Run: headless pygame with SDL's dummy video driver; simulated clock (each Clock.tick advances the game by its frame time, no real sleeping); random seed 0; keys injected as events and as key.get_pressed() state; mouse plan: one left click at the window centre at the start of phase 2, then a move to the lower-right quarter at the start of phase 3.
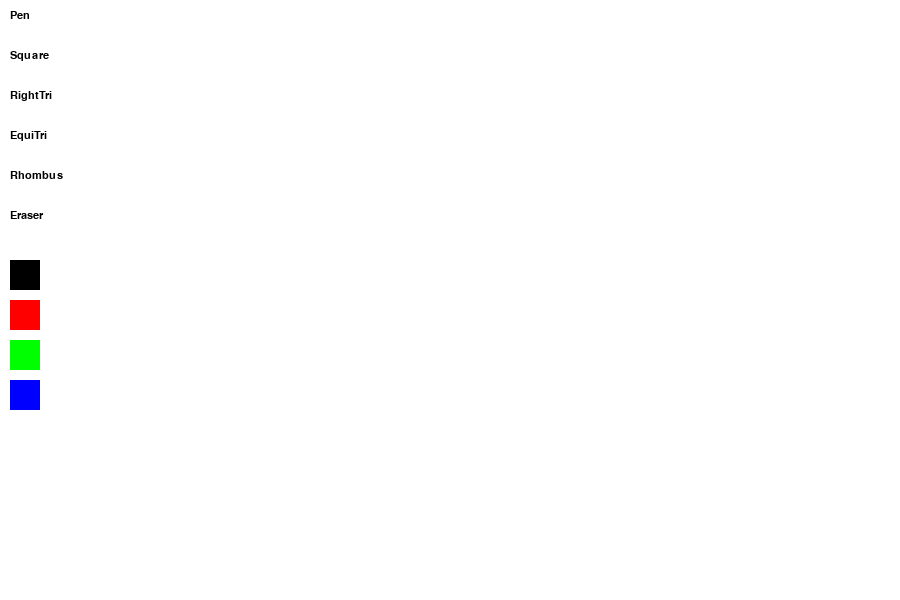
Frame 1 of 4 · flips 1–60 · no input
Frame 2 of 4 · flips 61–180 · clicked the window centre · tapped SPACE, RETURN · held RIGHT (→), D · screen unchanged from frame 1, image omitted
Frame 3 of 4 · flips 181–300 · moved the mouse to the lower-right quarter · held DOWN (↓), S · screen unchanged from frame 2, image omitted
Frame 4 of 4 · flips 301–420 · held LEFT (←), A, UP (↑), W · screen unchanged from frame 3, image omitted

The pygame program that drew these frames:

import pygame
import sys
import math

pygame.init()

WIDTH, HEIGHT = 900, 600
TOOLBAR = 120

screen = pygame.display.set_mode((WIDTH, HEIGHT))
pygame.display.set_caption("Paint")

clock = pygame.time.Clock()

WHITE = (255,255,255)
BLACK = (0,0,0)
RED = (255,0,0)
GREEN = (0,255,0)
BLUE = (0,0,255)
GRAY = (200,200,200)

canvas = pygame.Surface((WIDTH-TOOLBAR, HEIGHT))
canvas.fill(WHITE)

tool = "pen"
color = BLACK

drawing = False
start_pos = None
last_pos = None

while True:

    for event in pygame.event.get():

        if event.type == pygame.QUIT:
            pygame.quit()
            sys.exit()

        if event.type == pygame.MOUSEBUTTONDOWN:

            x,y = event.pos

            if x < TOOLBAR:

                if 10<y<40: tool="pen"
                elif 50<y<80: tool="square"
                elif 90<y<120: tool="rtri"
                elif 130<y<160: tool="etri"
                elif 170<y<200: tool="rhombus"
                elif 210<y<240: tool="eraser"

                elif 260<y<290: color=BLACK
                elif 300<y<330: color=RED
                elif 340<y<370: color=GREEN
                elif 380<y<410: color=BLUE

            else:
                drawing = True
                start_pos = (x-TOOLBAR,y)
                last_pos = start_pos

        if event.type == pygame.MOUSEBUTTONUP:

            if drawing:

                end = (event.pos[0]-TOOLBAR,event.pos[1])

                # square
                if tool=="square":
                    size = end[0]-start_pos[0]
                    pygame.draw.rect(canvas,color,
                        (start_pos[0],start_pos[1],size,size),2)

                # right triangle
                elif tool=="rtri":
                    points = [
                        start_pos,
                        (end[0],start_pos[1]),
                        (start_pos[0],end[1])
                    ]
                    pygame.draw.polygon(canvas,color,points,2)

                # equilateral triangle
                elif tool=="etri":

                    side = end[0]-start_pos[0]
                    h = side * math.sqrt(3)/2

                    p1 = start_pos
                    p2 = (start_pos[0]+side,start_pos[1])
                    p3 = (start_pos[0]+side/2,start_pos[1]-h)

                    pygame.draw.polygon(canvas,color,[p1,p2,p3],2)

                # rhombus
                elif tool=="rhombus":

                    cx = (start_pos[0]+end[0])//2
                    cy = (start_pos[1]+end[1])//2

                    points = [
                        (cx,start_pos[1]),
                        (end[0],cy),
                        (cx,end[1]),
                        (start_pos[0],cy)
                    ]

                    pygame.draw.polygon(canvas,color,points,2)

            drawing=False
            last_pos=None

    # pen
    if drawing:

        mouse = pygame.mouse.get_pos()
        pos = (mouse[0]-TOOLBAR,mouse[1])

        if tool=="pen" and last_pos:
            pygame.draw.line(canvas,color,last_pos,pos,3)
            last_pos=pos

        if tool=="eraser" and last_pos:
            pygame.draw.line(canvas,WHITE,last_pos,pos,15)
            last_pos=pos

    screen.fill(GRAY)
    pygame.draw.rect(screen,WHITE,(0,0,TOOLBAR,HEIGHT))

    font = pygame.font.SysFont("Arial",16)

    screen.blit(font.render("Pen",True,BLACK),(10,10))
    screen.blit(font.render("Square",True,BLACK),(10,50))
    screen.blit(font.render("RightTri",True,BLACK),(10,90))
    screen.blit(font.render("EquiTri",True,BLACK),(10,130))
    screen.blit(font.render("Rhombus",True,BLACK),(10,170))
    screen.blit(font.render("Eraser",True,BLACK),(10,210))

    pygame.draw.rect(screen,BLACK,(10,260,30,30))
    pygame.draw.rect(screen,RED,(10,300,30,30))
    pygame.draw.rect(screen,GREEN,(10,340,30,30))
    pygame.draw.rect(screen,BLUE,(10,380,30,30))

    screen.blit(canvas,(TOOLBAR,0))

    pygame.display.flip()
    clock.tick(60)
